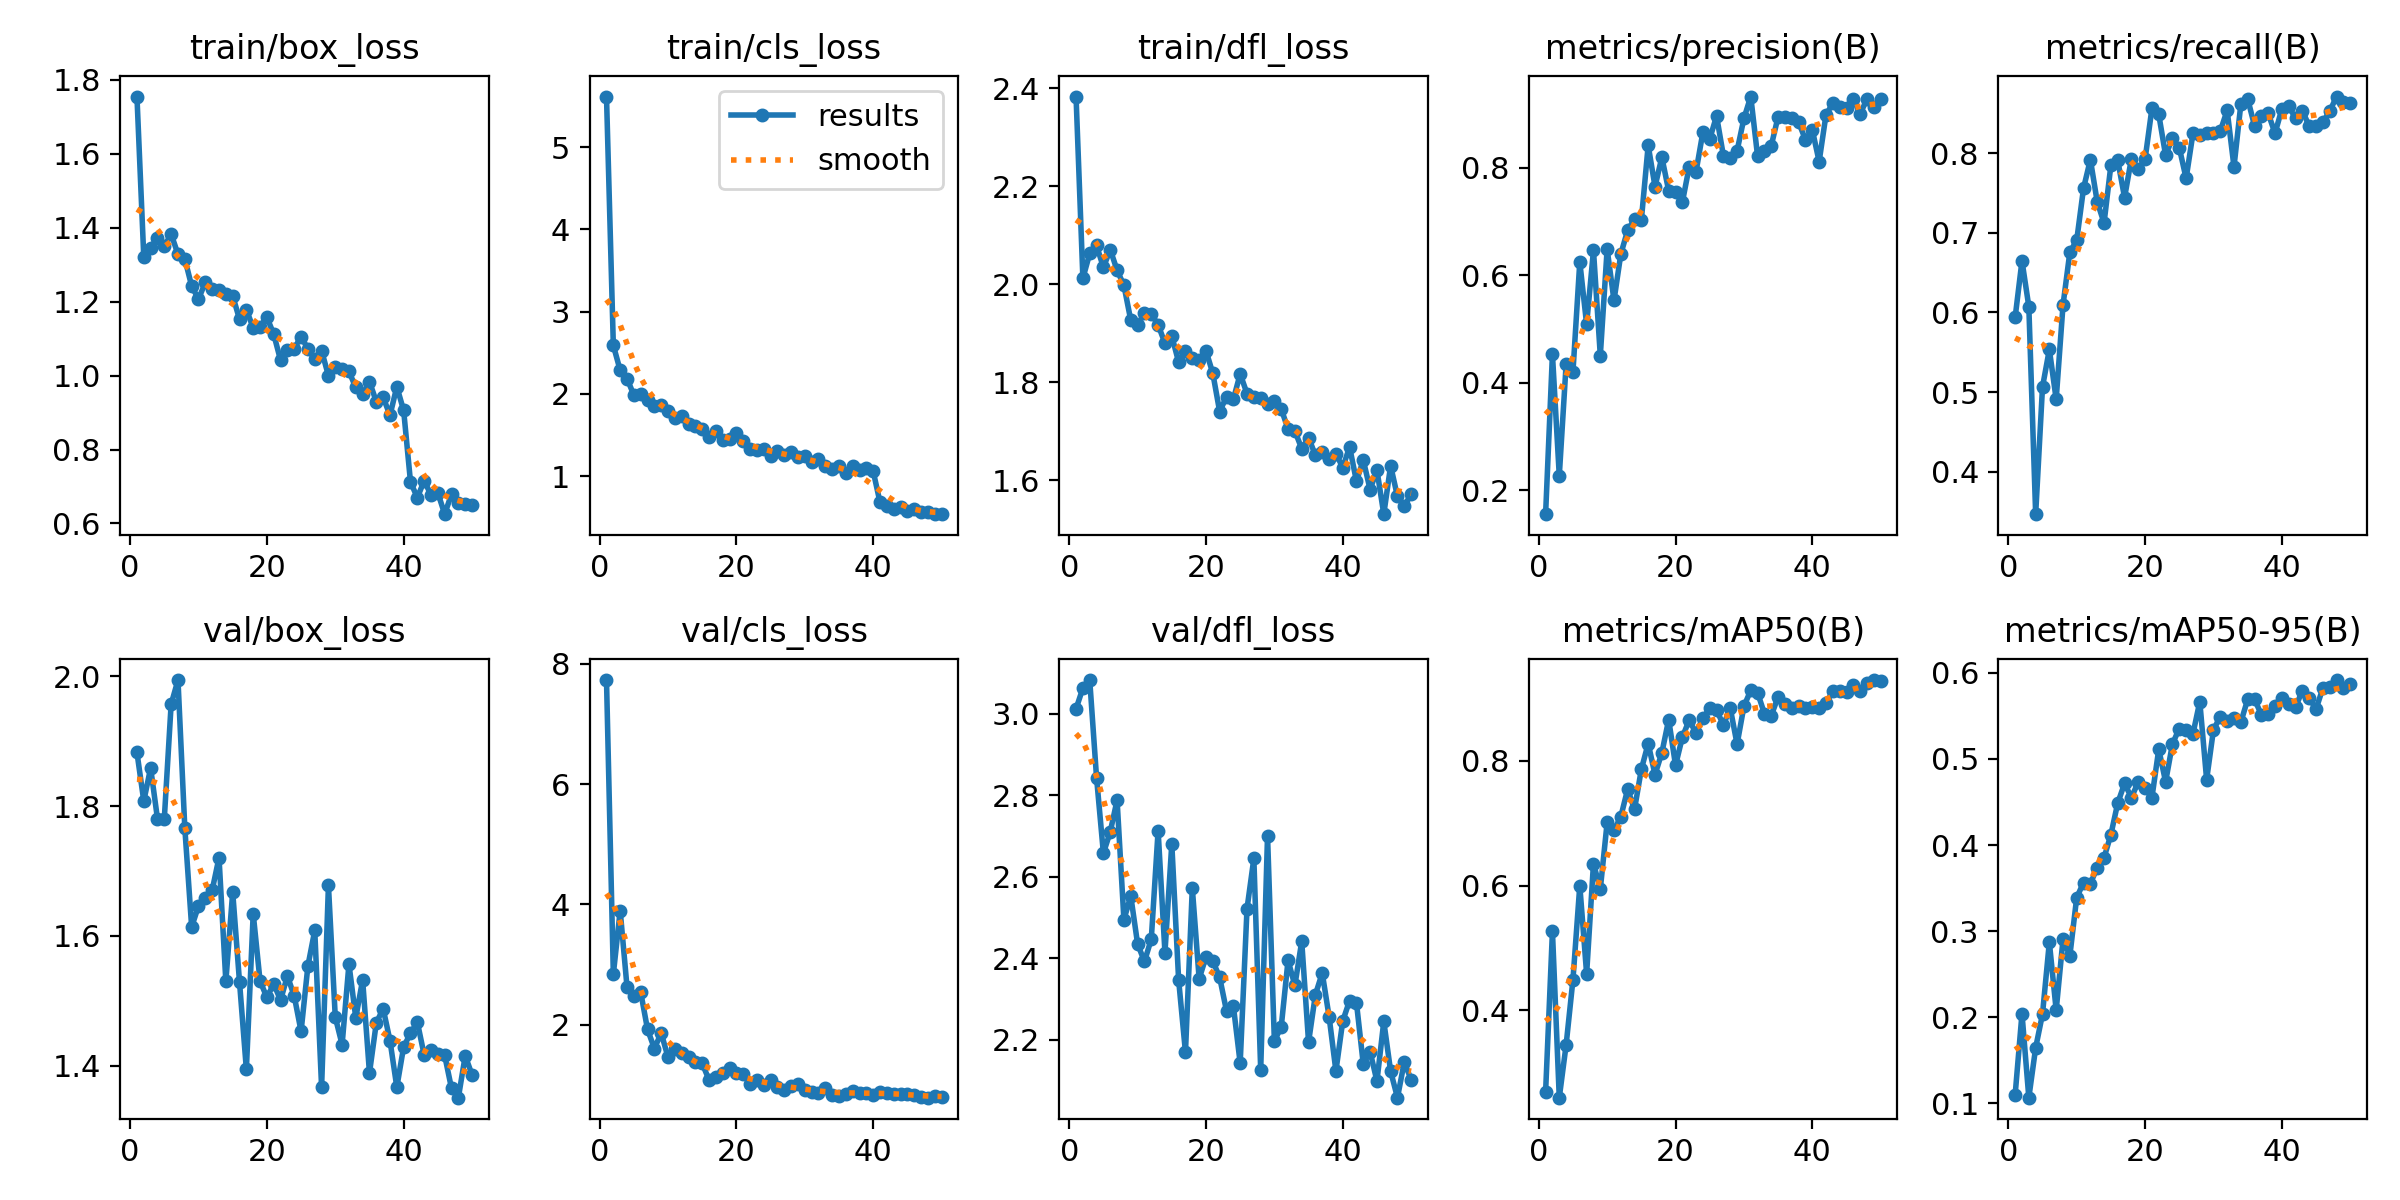

Source data for this figure (header and first rows):
epoch, time, train/box_loss, train/cls_loss, train/dfl_loss, metrics/precision(B), metrics/recall(B), metrics/mAP50(B), metrics/mAP50-95(B), val/box_loss, val/cls_loss, val/dfl_loss, lr/pg0, lr/pg1, lr/pg2
1, 15.38, 1.755, 5.614, 2.383, 0.1555, 0.5939, 0.2694, 0.1101, 1.883, 7.732, 3.012, 0.0003267, 0.0003267, 0.0003267
2, 29.34, 1.321, 2.589, 2.012, 0.4532, 0.6648, 0.5267, 0.2043, 1.808, 2.84, 3.063, 0.0006469, 0.0006469, 0.0006469
3, 43.04, 1.346, 2.285, 2.063, 0.227, 0.6073, 0.2602, 0.1067, 1.859, 3.899, 3.083, 0.000954, 0.000954, 0.000954
4, 56.55, 1.374, 2.185, 2.079, 0.4341, 0.3469, 0.3446, 0.1647, 1.781, 2.627, 2.843, 0.0009406, 0.0009406, 0.0009406
5, 70.17, 1.35, 1.985, 2.034, 0.4204, 0.5064, 0.4494, 0.2038, 1.781, 2.483, 2.658, 0.0009208, 0.0009208, 0.0009208
6, 83.8, 1.383, 1.992, 2.071, 0.625, 0.5535, 0.6001, 0.2872, 1.957, 2.542, 2.71, 0.000901, 0.000901, 0.000901
7, 97.34, 1.328, 1.928, 2.029, 0.5088, 0.491, 0.4586, 0.2083, 1.994, 1.923, 2.788, 0.0008812, 0.0008812, 0.0008812
8, 110.9, 1.316, 1.853, 1.998, 0.6466, 0.6093, 0.6354, 0.2907, 1.766, 1.605, 2.495, 0.0008614, 0.0008614, 0.0008614
9, 124.5, 1.242, 1.859, 1.927, 0.4508, 0.6757, 0.5944, 0.2715, 1.614, 1.862, 2.553, 0.0008416, 0.0008416, 0.0008416
10, 138.2, 1.207, 1.792, 1.918, 0.6489, 0.6904, 0.7014, 0.339, 1.646, 1.459, 2.436, 0.0008218, 0.0008218, 0.0008218
11, 151.7, 1.252, 1.71, 1.941, 0.5532, 0.7558, 0.6887, 0.3564, 1.658, 1.604, 2.392, 0.000802, 0.000802, 0.000802
12, 165.3, 1.234, 1.735, 1.939, 0.6397, 0.7918, 0.7104, 0.3552, 1.67, 1.528, 2.447, 0.0007822, 0.0007822, 0.0007822
13, 178.9, 1.232, 1.633, 1.917, 0.6839, 0.7388, 0.7547, 0.3738, 1.721, 1.466, 2.713, 0.0007624, 0.0007624, 0.0007624
14, 192.5, 1.22, 1.613, 1.88, 0.7044, 0.7123, 0.7222, 0.3853, 1.53, 1.379, 2.414, 0.0007426, 0.0007426, 0.0007426
15, 205.9, 1.216, 1.572, 1.894, 0.7028, 0.7846, 0.7864, 0.4121, 1.668, 1.356, 2.681, 0.0007228, 0.0007228, 0.0007228
16, 219.6, 1.152, 1.473, 1.841, 0.842, 0.7911, 0.8277, 0.4488, 1.529, 1.08, 2.347, 0.000703, 0.000703, 0.000703
17, 233.2, 1.179, 1.543, 1.864, 0.7653, 0.7441, 0.7779, 0.4714, 1.394, 1.134, 2.17, 0.0006832, 0.0006832, 0.0006832
18, 246.9, 1.129, 1.435, 1.849, 0.8199, 0.7931, 0.8129, 0.4551, 1.634, 1.2, 2.573, 0.0006634, 0.0006634, 0.0006634
19, 260.6, 1.133, 1.453, 1.844, 0.7573, 0.7798, 0.8661, 0.4731, 1.531, 1.287, 2.35, 0.0006436, 0.0006436, 0.0006436
20, 274.3, 1.158, 1.518, 1.864, 0.7546, 0.7923, 0.7927, 0.4659, 1.505, 1.201, 2.404, 0.0006238, 0.0006238, 0.0006238
21, 288, 1.112, 1.426, 1.818, 0.7362, 0.856, 0.8379, 0.455, 1.526, 1.188, 2.393, 0.000604, 0.000604, 0.000604
22, 301.6, 1.042, 1.329, 1.74, 0.8024, 0.8484, 0.8653, 0.5112, 1.501, 1.013, 2.354, 0.0005842, 0.0005842, 0.0005842
23, 315.3, 1.07, 1.321, 1.77, 0.7933, 0.7973, 0.8443, 0.4734, 1.538, 1.079, 2.271, 0.0005644, 0.0005644, 0.0005644
24, 328.9, 1.073, 1.329, 1.765, 0.8666, 0.8184, 0.8688, 0.5173, 1.507, 0.9932, 2.284, 0.0005446, 0.0005446, 0.0005446
25, 342.6, 1.105, 1.241, 1.817, 0.8538, 0.8068, 0.8839, 0.5353, 1.453, 1.076, 2.143, 0.0005248, 0.0005248, 0.0005248
26, 356.4, 1.073, 1.303, 1.777, 0.8967, 0.7681, 0.8814, 0.5335, 1.554, 0.9589, 2.522, 0.000505, 0.000505, 0.000505
27, 370.1, 1.044, 1.257, 1.769, 0.8226, 0.8246, 0.8575, 0.5291, 1.608, 0.9151, 2.645, 0.0004852, 0.0004852, 0.0004852
28, 383.7, 1.068, 1.289, 1.768, 0.8176, 0.8229, 0.8845, 0.5665, 1.367, 0.9772, 2.127, 0.0004654, 0.0004654, 0.0004654
29, 397.5, 0.9998, 1.227, 1.756, 0.8318, 0.8253, 0.8266, 0.4759, 1.678, 1.014, 2.701, 0.0004456, 0.0004456, 0.0004456
30, 411.2, 1.024, 1.239, 1.761, 0.8921, 0.8257, 0.8873, 0.5339, 1.475, 0.9147, 2.198, 0.0004258, 0.0004258, 0.0004258
31, 424.8, 1.018, 1.167, 1.745, 0.9329, 0.8275, 0.9131, 0.5491, 1.432, 0.8766, 2.232, 0.000406, 0.000406, 0.000406
32, 438.5, 1.011, 1.213, 1.704, 0.8217, 0.8536, 0.9092, 0.5442, 1.557, 0.8668, 2.395, 0.0003862, 0.0003862, 0.0003862
33, 452.1, 0.968, 1.123, 1.7, 0.8313, 0.7827, 0.8755, 0.5474, 1.474, 0.9421, 2.334, 0.0003664, 0.0003664, 0.0003664
34, 465.8, 0.9489, 1.085, 1.664, 0.8415, 0.8611, 0.8726, 0.5425, 1.532, 0.8354, 2.442, 0.0003466, 0.0003466, 0.0003466
35, 479.4, 0.9838, 1.119, 1.687, 0.8955, 0.868, 0.9026, 0.569, 1.389, 0.8175, 2.195, 0.0003268, 0.0003268, 0.0003268
36, 493.1, 0.9296, 1.04, 1.65, 0.8947, 0.8344, 0.8906, 0.5695, 1.466, 0.8523, 2.311, 0.000307, 0.000307, 0.000307
37, 506.7, 0.9418, 1.119, 1.658, 0.8923, 0.8469, 0.8848, 0.5512, 1.488, 0.9063, 2.364, 0.0002872, 0.0002872, 0.0002872
38, 520.4, 0.8925, 1.074, 1.643, 0.8853, 0.8499, 0.8879, 0.5518, 1.439, 0.8715, 2.257, 0.0002674, 0.0002674, 0.0002674
39, 534.1, 0.97, 1.095, 1.654, 0.8522, 0.8247, 0.8846, 0.561, 1.367, 0.8603, 2.124, 0.0002476, 0.0002476, 0.0002476
40, 547.8, 0.9056, 1.059, 1.626, 0.8709, 0.8553, 0.8864, 0.571, 1.429, 0.8279, 2.247, 0.0002278, 0.0002278, 0.0002278
41, 600.3, 0.7123, 0.6789, 1.668, 0.8119, 0.859, 0.8853, 0.5641, 1.45, 0.8862, 2.296, 0.000208, 0.000208, 0.000208
42, 614.3, 0.6699, 0.6356, 1.598, 0.8989, 0.8434, 0.8929, 0.5601, 1.467, 0.8669, 2.292, 0.0001882, 0.0001882, 0.0001882
43, 628.1, 0.7155, 0.6037, 1.641, 0.9202, 0.8534, 0.9111, 0.5793, 1.417, 0.8567, 2.141, 0.0001684, 0.0001684, 0.0001684
44, 641.7, 0.6771, 0.6203, 1.581, 0.9135, 0.8334, 0.9121, 0.5706, 1.425, 0.8561, 2.171, 0.0001486, 0.0001486, 0.0001486
45, 655.1, 0.683, 0.5749, 1.62, 0.9109, 0.8334, 0.9106, 0.5577, 1.418, 0.8531, 2.099, 0.0001288, 0.0001288, 0.0001288
46, 668.6, 0.6251, 0.5948, 1.53, 0.9284, 0.8387, 0.9216, 0.5824, 1.416, 0.8379, 2.246, 0.000109, 0.000109, 0.000109
47, 682.3, 0.6797, 0.5582, 1.629, 0.9005, 0.8525, 0.9121, 0.5835, 1.365, 0.7983, 2.123, 8.92e-05, 8.92e-05, 8.92e-05
48, 696.2, 0.6544, 0.5636, 1.567, 0.9285, 0.8709, 0.9241, 0.5915, 1.351, 0.7874, 2.059, 6.94e-05, 6.94e-05, 6.94e-05
49, 710.2, 0.6528, 0.5379, 1.546, 0.913, 0.8638, 0.9295, 0.5823, 1.415, 0.8083, 2.146, 4.96e-05, 4.96e-05, 4.96e-05
50, 723.8, 0.6492, 0.537, 1.572, 0.9284, 0.8623, 0.9286, 0.587, 1.386, 0.7951, 2.102, 2.98e-05, 2.98e-05, 2.98e-05
